The GitHub repository afka2d/chesscog contains a labelled image folder "pieces" with 12 categories: black bishop, black king, black knight, black pawn, black queen, black rook, white bishop, white king, white knight, white pawn, white queen, white rook. Examples follow, each with its label.

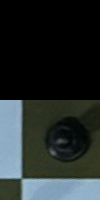
Label: white rook

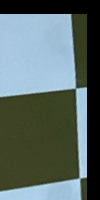
Label: black pawn

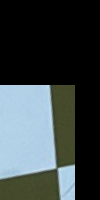
Label: white pawn

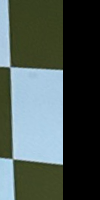
Label: black queen

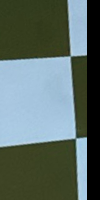
Label: black knight

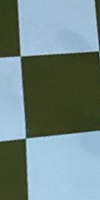
Label: black rook
